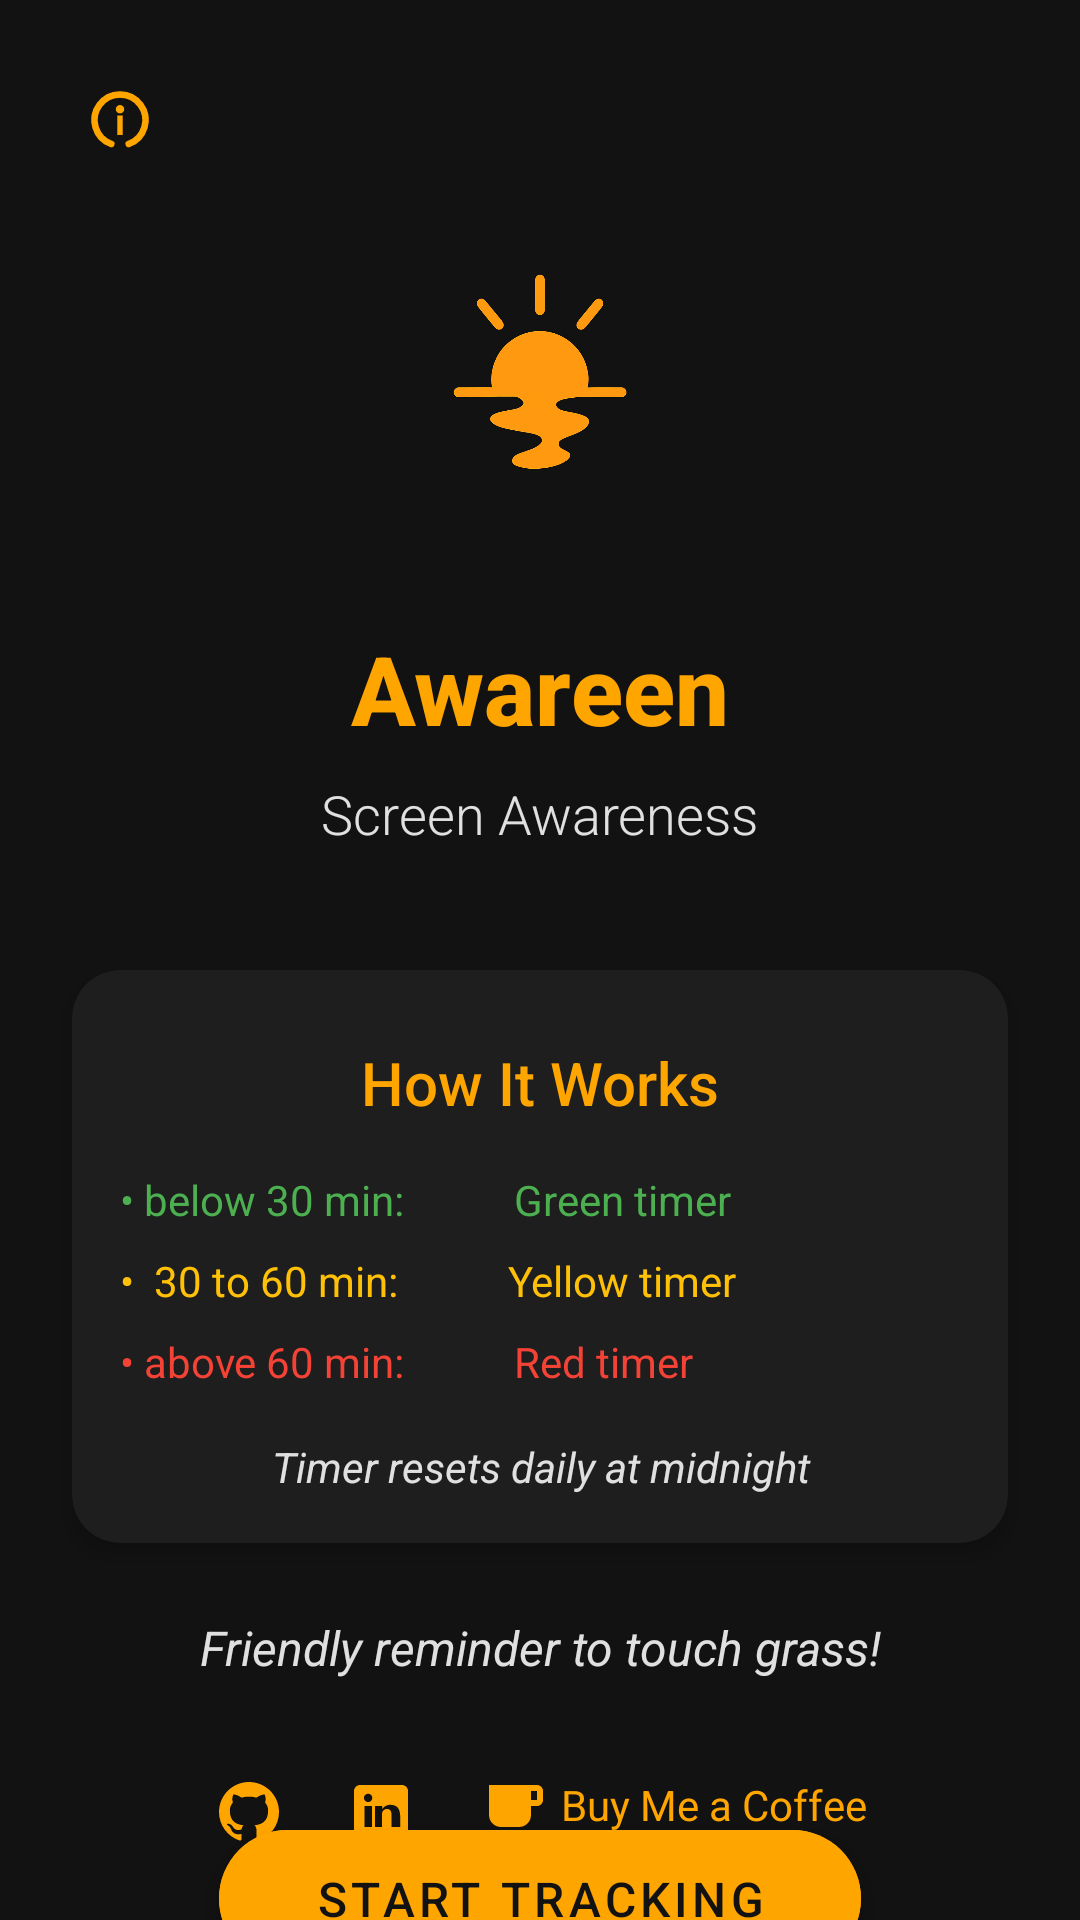

The Android layout XML behind this screen, and the referenced resources:
<!-- AndroidManifest.xml: application theme Theme.Screentimetracker -->
<!-- res/layout/activity_main.xml -->
<?xml version="1.0" encoding="utf-8"?>
<androidx.constraintlayout.widget.ConstraintLayout xmlns:android="http://schemas.android.com/apk/res/android"
    xmlns:app="http://schemas.android.com/apk/res-auto"
    xmlns:tools="http://schemas.android.com/tools"
    android:layout_width="match_parent"
    android:layout_height="match_parent"
    android:background="#121212"
    tools:context=".MainActivity">

    <ImageButton
        android:id="@+id/infoButton"
        android:layout_width="48dp"
        android:layout_height="48dp"
        android:background="?attr/selectableItemBackgroundBorderless"
        android:contentDescription="Information"
        android:src="@drawable/ic_info"
        app:layout_constraintStart_toStartOf="parent"
        app:layout_constraintTop_toTopOf="parent"
        android:layout_marginTop="16dp"
        android:layout_marginStart="16dp"
        app:tint="#FFA500" />

    <ImageButton
        android:id="@+id/settingsButton"
        android:layout_width="48dp"
        android:layout_height="48dp"
        android:background="?attr/selectableItemBackgroundBorderless"
        android:contentDescription="Settings"
        android:src="@drawable/ic_settings"
        app:layout_constraintEnd_toEndOf="parent"
        app:layout_constraintTop_toTopOf="parent"
        android:layout_marginTop="16dp"
        android:layout_marginEnd="16dp"
        app:tint="#FFA500" />

    <ImageButton
        android:id="@+id/analyticsButton"
        android:layout_width="48dp"
        android:layout_height="48dp"
        android:background="?attr/selectableItemBackgroundBorderless"
        android:contentDescription="Analytics"
        android:src="@drawable/ic_analytics"
        app:layout_constraintEnd_toEndOf="parent"
        app:layout_constraintTop_toTopOf="parent"
        android:layout_marginTop="64dp"
        android:layout_marginEnd="16dp"
        app:tint="#FFA500" />

    <ImageView
        android:id="@+id/logoImageView"
        android:layout_width="120dp"
        android:layout_height="120dp"
        android:layout_marginTop="64dp"
        android:contentDescription="Awareen logo"
        android:src="@drawable/awareen"
        app:layout_constraintEnd_toEndOf="parent"
        app:layout_constraintStart_toStartOf="parent"
        app:layout_constraintTop_toTopOf="parent" />

    <TextView
        android:id="@+id/titleTextView"
        android:layout_width="wrap_content"
        android:layout_height="wrap_content"
        android:layout_marginTop="24dp"
        android:fontFamily="sans-serif-medium"
        android:text="Awareen"
        android:textColor="#FFA500"
        android:textSize="32sp"
        android:textStyle="bold"
        app:layout_constraintEnd_toEndOf="parent"
        app:layout_constraintStart_toStartOf="parent"
        app:layout_constraintTop_toBottomOf="@+id/logoImageView" />

    <TextView
        android:id="@+id/subtitleTextView"
        android:layout_width="wrap_content"
        android:layout_height="wrap_content"
        android:layout_marginTop="8dp"
        android:fontFamily="sans-serif-light"
        android:text="Screen Awareness"
        android:textColor="#E0E0E0"
        android:textSize="18sp"
        app:layout_constraintEnd_toEndOf="parent"
        app:layout_constraintStart_toStartOf="parent"
        app:layout_constraintTop_toBottomOf="@+id/titleTextView" />

    <androidx.cardview.widget.CardView
        android:id="@+id/infoCardView"
        android:layout_width="0dp"
        android:layout_height="wrap_content"
        android:layout_marginStart="24dp"
        android:layout_marginTop="40dp"
        android:layout_marginEnd="24dp"
        app:cardBackgroundColor="#1E1E1E"
        app:cardCornerRadius="16dp"
        app:cardElevation="4dp"
        app:layout_constraintEnd_toEndOf="parent"
        app:layout_constraintStart_toStartOf="parent"
        app:layout_constraintTop_toBottomOf="@+id/subtitleTextView">

        <androidx.constraintlayout.widget.ConstraintLayout
            android:layout_width="match_parent"
            android:layout_height="wrap_content"
            android:padding="16dp">

            <TextView
                android:id="@+id/howItWorksTextView"
                android:layout_width="wrap_content"
                android:layout_height="wrap_content"
                android:layout_marginTop="8dp"
                android:fontFamily="sans-serif-medium"
                android:text="How It Works"
                android:textColor="#FFA500"
                android:textSize="20sp"
                app:layout_constraintEnd_toEndOf="parent"
                app:layout_constraintStart_toStartOf="parent"
                app:layout_constraintTop_toTopOf="parent" />

            <TextView
                android:id="@+id/stageOneTextView"
                android:layout_width="0dp"
                android:layout_height="wrap_content"
                android:layout_marginTop="16dp"
                android:drawablePadding="8dp"
                android:text="• below 30 min:           Green timer"
                android:textColor="#4CAF50"
                android:textSize="14sp"
                app:layout_constraintEnd_toEndOf="parent"
                app:layout_constraintStart_toStartOf="parent"
                app:layout_constraintTop_toBottomOf="@+id/howItWorksTextView" />

            <TextView
                android:id="@+id/stageTwoTextView"
                android:layout_width="0dp"
                android:layout_height="wrap_content"
                android:layout_marginTop="8dp"
                android:drawablePadding="8dp"
                android:text="•  30 to 60 min:           Yellow timer"
                android:textColor="#FFC107"
                android:textSize="14sp"
                app:layout_constraintEnd_toEndOf="parent"
                app:layout_constraintStart_toStartOf="parent"
                app:layout_constraintTop_toBottomOf="@+id/stageOneTextView" />

            <TextView
                android:id="@+id/stageThreeTextView"
                android:layout_width="0dp"
                android:layout_height="wrap_content"
                android:layout_marginTop="8dp"
                android:drawablePadding="8dp"
                android:text="• above 60 min:           Red timer"
                android:textColor="#F44336"
                android:textSize="14sp"
                app:layout_constraintEnd_toEndOf="parent"
                app:layout_constraintStart_toStartOf="parent"
                app:layout_constraintTop_toBottomOf="@+id/stageTwoTextView" />

            <TextView
                android:id="@+id/resetNoteTextView"
                android:layout_width="0dp"
                android:layout_height="wrap_content"
                android:layout_marginTop="16dp"
                android:text="Timer resets daily at midnight"
                android:textAlignment="center"
                android:textColor="#E0E0E0"
                android:textSize="14sp"
                android:textStyle="italic"
                app:layout_constraintEnd_toEndOf="parent"
                app:layout_constraintStart_toStartOf="parent"
                app:layout_constraintTop_toBottomOf="@+id/stageThreeTextView" />

        </androidx.constraintlayout.widget.ConstraintLayout>
    </androidx.cardview.widget.CardView>

    <TextView
        android:id="@+id/reminderTextView"
        android:layout_width="0dp"
        android:layout_height="wrap_content"
        android:layout_marginStart="32dp"
        android:layout_marginTop="24dp"
        android:layout_marginEnd="32dp"
        android:gravity="center"
        android:text="Friendly reminder to touch grass!"
        android:textColor="#E0E0E0"
        android:textSize="16sp"
        android:textStyle="italic"
        app:layout_constraintEnd_toEndOf="parent"
        app:layout_constraintStart_toStartOf="parent"
        app:layout_constraintTop_toBottomOf="@+id/infoCardView" />

    <com.google.android.material.button.MaterialButton
        android:id="@+id/startServiceButton"
        android:layout_width="wrap_content"
        android:layout_height="wrap_content"
        android:layout_marginTop="44dp"
        android:backgroundTint="#FFA500"
        android:paddingStart="32dp"
        android:paddingTop="12dp"
        android:paddingEnd="32dp"
        android:paddingBottom="12dp"
        android:text="Start Tracking"
        android:textColor="#121212"
        android:textSize="16sp"
        app:cornerRadius="24dp"
        app:layout_constraintEnd_toEndOf="parent"
        app:layout_constraintStart_toStartOf="parent"
        app:layout_constraintTop_toBottomOf="@+id/reminderTextView" />

    <com.google.android.material.button.MaterialButton
        android:id="@+id/stopServiceButton"
        android:layout_width="wrap_content"
        android:layout_height="wrap_content"
        android:layout_marginTop="44dp"
        android:backgroundTint="#490904"
        android:paddingStart="32dp"
        android:paddingTop="12dp"
        android:paddingEnd="32dp"
        android:paddingBottom="12dp"
        android:text="Stop Tracking"
        android:textColor="#FFFFFF"
        android:textSize="16sp"
        android:visibility="gone"
        app:cornerRadius="24dp"
        app:layout_constraintEnd_toEndOf="parent"
        app:layout_constraintStart_toStartOf="parent"
        app:layout_constraintTop_toBottomOf="@+id/startServiceButton" />

    <LinearLayout
        android:id="@+id/socialLinksLayout"
        android:layout_width="wrap_content"
        android:layout_height="wrap_content"
        android:layout_marginBottom="24dp"
        android:orientation="horizontal"
        app:layout_constraintBottom_toBottomOf="parent"
        app:layout_constraintEnd_toEndOf="parent"
        app:layout_constraintStart_toStartOf="parent">

        <TextView
            android:id="@+id/githubLink"
            android:layout_width="wrap_content"
            android:layout_height="wrap_content"
            android:layout_marginEnd="16dp"
            android:clickable="true"
            android:drawableStart="@drawable/ic_github"
            android:drawablePadding="4dp"
            android:focusable="true"
            android:textColor="#FFA500"
            android:textSize="14sp" />

        <TextView
            android:id="@+id/linkedinLink"
            android:layout_width="wrap_content"
            android:layout_height="wrap_content"
            android:layout_marginEnd="16dp"
            android:clickable="true"
            android:drawableStart="@drawable/ic_linkedin"
            android:drawablePadding="4dp"
            android:focusable="true"
            android:textColor="#FFA500"
            android:textSize="14sp" />

        <TextView
            android:id="@+id/donateLink"
            android:layout_width="wrap_content"
            android:layout_height="wrap_content"
            android:clickable="true"
            android:drawableStart="@drawable/ic_coffee"
            android:drawablePadding="4dp"
            android:focusable="true"
            android:text="Buy Me a Coffee"
            android:textColor="#FFA500"
            android:textSize="14sp" />
    </LinearLayout>


</androidx.constraintlayout.widget.ConstraintLayout>
<!-- resources referenced by this layout -->
<resources>
  <!-- drawable awareen: png bitmap (drawable, 110734 bytes) -->
  <!-- drawable ic_coffee (drawable) -->
  <vector xmlns:android="http://schemas.android.com/apk/res/android"
      android:width="24dp"
      android:height="24dp"
      android:viewportWidth="24"
      android:viewportHeight="24">
      <path
          android:fillColor="#FFA500"
          android:pathData="M20,3L4,3v10c0,2.21 1.79,4 4,4h6c2.21,0 4,-1.79 4,-4v-3h2c1.11,0 2,-0.89 2,-2L22,5c0,-1.11 -0.89,-2 -2,-2zM20,8h-2L18,5h2v3zM4,19h16v2L4,21z"/>
  </vector>
  <!-- drawable ic_github (drawable) -->
  <vector xmlns:android="http://schemas.android.com/apk/res/android"
      android:width="24dp"
      android:height="24dp"
      android:viewportWidth="24"
      android:viewportHeight="24">
      <path
          android:fillColor="#FFA500"
          android:pathData="M12,2C6.48,2 2,6.48 2,12c0,4.42 2.87,8.17 6.84,9.5 0.5,0.09 0.68,-0.22 0.68,-0.48 0,-0.24 -0.01,-0.87 -0.01,-1.7 -2.78,0.6 -3.37,-1.34 -3.37,-1.34 -0.45,-1.16 -1.11,-1.47 -1.11,-1.47 -0.91,-0.62 0.07,-0.6 0.07,-0.6 1,0.07 1.53,1.03 1.53,1.03 0.89,1.52 2.34,1.08 2.91,0.83 0.09,-0.65 0.35,-1.09 0.63,-1.34 -2.22,-0.25 -4.55,-1.11 -4.55,-4.92 0,-1.09 0.39,-1.98 1.03,-2.68 -0.1,-0.25 -0.45,-1.27 0.1,-2.64 0,0 0.84,-0.27 2.75,1.02 0.8,-0.22 1.65,-0.33 2.5,-0.33 0.85,0 1.7,0.11 2.5,0.33 1.91,-1.29 2.75,-1.02 2.75,-1.02 0.55,1.37 0.2,2.39 0.1,2.64 0.64,0.7 1.03,1.59 1.03,2.68 0,3.83 -2.33,4.67 -4.55,4.92 0.36,0.31 0.68,0.92 0.68,1.85 0,1.34 -0.01,2.42 -0.01,2.75 0,0.27 0.18,0.58 0.69,0.48C19.13,20.17 22,16.42 22,12 22,6.48 17.52,2 12,2z"/>
  </vector>
  <!-- drawable ic_info (drawable) -->
  <?xml version="1.0" encoding="utf-8"?>
  <vector xmlns:android="http://schemas.android.com/apk/res/android"
      android:width="24dp"
      android:height="24dp"
      android:viewportWidth="24.0"
      android:viewportHeight="24.0">
  
      <path
          android:pathData="M9.1,20.0 A8.5,8.5 0 1 1 14.9,20.0"
          android:strokeLineCap="round"
          android:strokeColor="#FFFFFF" android:strokeWidth="2.2"/>
  
      <path
          android:fillColor="#FFFFFF"
          android:pathData="M12,7 A1.4,1.4 0 1 1 12,9.8 A1.4,1.4 0 0 1 12,7 Z"/>
  
      <path
          android:fillColor="#FFFFFF"
          android:pathData="M11.1,10.5 H12.9 V17 H11.1 Z"/>
  </vector>
  <!-- drawable ic_linkedin (drawable) -->
  <vector xmlns:android="http://schemas.android.com/apk/res/android"
      android:width="24dp"
      android:height="24dp"
      android:viewportWidth="24"
      android:viewportHeight="24">
      <path
          android:fillColor="#FFA500"
          android:pathData="M19,3H5C3.9,3 3,3.9 3,5v14c0,1.1 0.9,2 2,2h14c1.1,0 2,-0.9 2,-2V5C21,3.9 20.1,3 19,3zM9,17H6.5v-7H9V17zM7.7,8.7c-0.8,0 -1.4,-0.7 -1.4,-1.4s0.6,-1.4 1.4,-1.4c0.8,0 1.4,0.6 1.4,1.4C9.1,8.1 8.5,8.7 7.7,8.7zM18,17h-2.5v-4c0,-0.9 -0.2,-2 -1.5,-2s-1.7,1 -1.7,2v4H10v-7h2.4v1.1h0c0.4,-0.7 1.3,-1.5 2.7,-1.5c2.8,0 3.3,1.9 3.3,4.3V17z"/>
  </vector>
  <style name="Theme.Screentimetracker" parent="Theme.MaterialComponents.DayNight.NoActionBar">
          
          <item name="colorPrimary">@color/purple_500</item>
          <item name="colorPrimaryVariant">@color/purple_700</item>
          <item name="colorOnPrimary">@color/white</item>
          
          <item name="colorSecondary">@color/teal_200</item>
          <item name="colorSecondaryVariant">@color/teal_700</item>
          <item name="colorOnSecondary">@color/black</item>
          
          <item name="android:statusBarColor">?attr/colorPrimaryVariant</item>
          
      </style>
  <color name="purple_500">#121212</color>
  <color name="purple_700">#121212</color>
  <color name="white">#FFFFFFFF</color>
  <color name="teal_200">#FF03DAC5</color>
  <color name="teal_700">#FF018786</color>
  <color name="black">#FF000000</color>
</resources>
